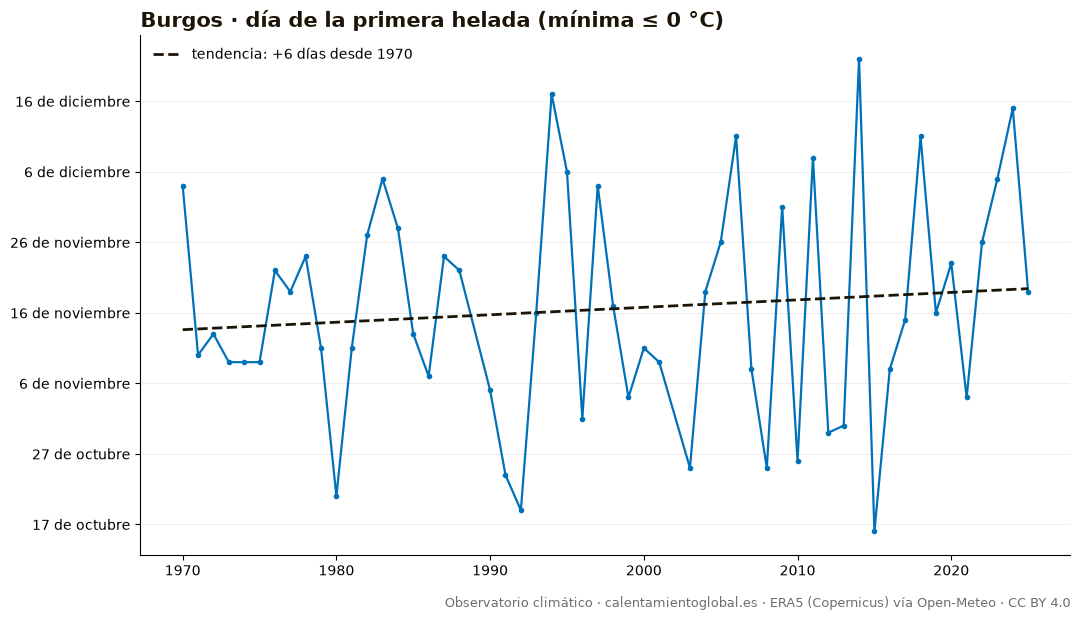

Data behind this chart, as committed beside it:
anio, dia_del_anio, fecha
1970, 338, 1970-12-04
1971, 314, 1971-11-10
1972, 317, 1972-11-12
1973, 313, 1973-11-09
1974, 313, 1974-11-09
1975, 313, 1975-11-09
1976, 326, 1976-11-21
1977, 323, 1977-11-19
1978, 328, 1978-11-24
1979, 315, 1979-11-11
1980, 294, 1980-10-20
1981, 315, 1981-11-11
1982, 331, 1982-11-27
1983, 339, 1983-12-05
1984, 332, 1984-11-27
1985, 317, 1985-11-13
1986, 311, 1986-11-07
1987, 328, 1987-11-24
1988, 326, 1988-11-21
1989, , 
1990, 309, 1990-11-05
1991, 297, 1991-10-24
1992, 292, 1992-10-18
1993, 320, 1993-11-16
1994, 351, 1994-12-17
1995, 340, 1995-12-06
1996, 305, 1996-10-31
1997, 338, 1997-12-04
1998, 321, 1998-11-17
1999, 308, 1999-11-04
2000, 315, 2000-11-10
2001, 313, 2001-11-09
2002, , 
2003, 298, 2003-10-25
2004, 323, 2004-11-18
2005, 330, 2005-11-26
2006, 345, 2006-12-11
2007, 312, 2007-11-08
2008, 298, 2008-10-24
2009, 335, 2009-12-01
2010, 299, 2010-10-26
2011, 342, 2011-12-08
2012, 303, 2012-10-29
2013, 304, 2013-10-31
2014, 356, 2014-12-22
2015, 289, 2015-10-16
2016, 312, 2016-11-07
2017, 319, 2017-11-15
2018, 345, 2018-12-11
2019, 320, 2019-11-16
2020, 327, 2020-11-22
2021, 308, 2021-11-04
2022, 330, 2022-11-26
2023, 339, 2023-12-05
2024, 349, 2024-12-14
2025, 323, 2025-11-19
